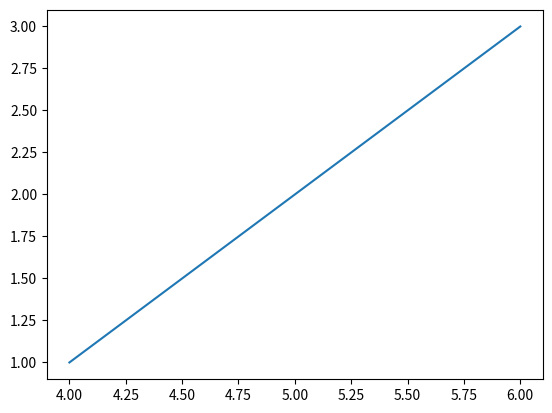

The script that saved this image:
import matplotlib.pyplot as plt

listOne = [1,2,3]
listTow = [4,5,6]

#Using the method pyplot
plt.plot(listTow,listOne)
plt.show()
